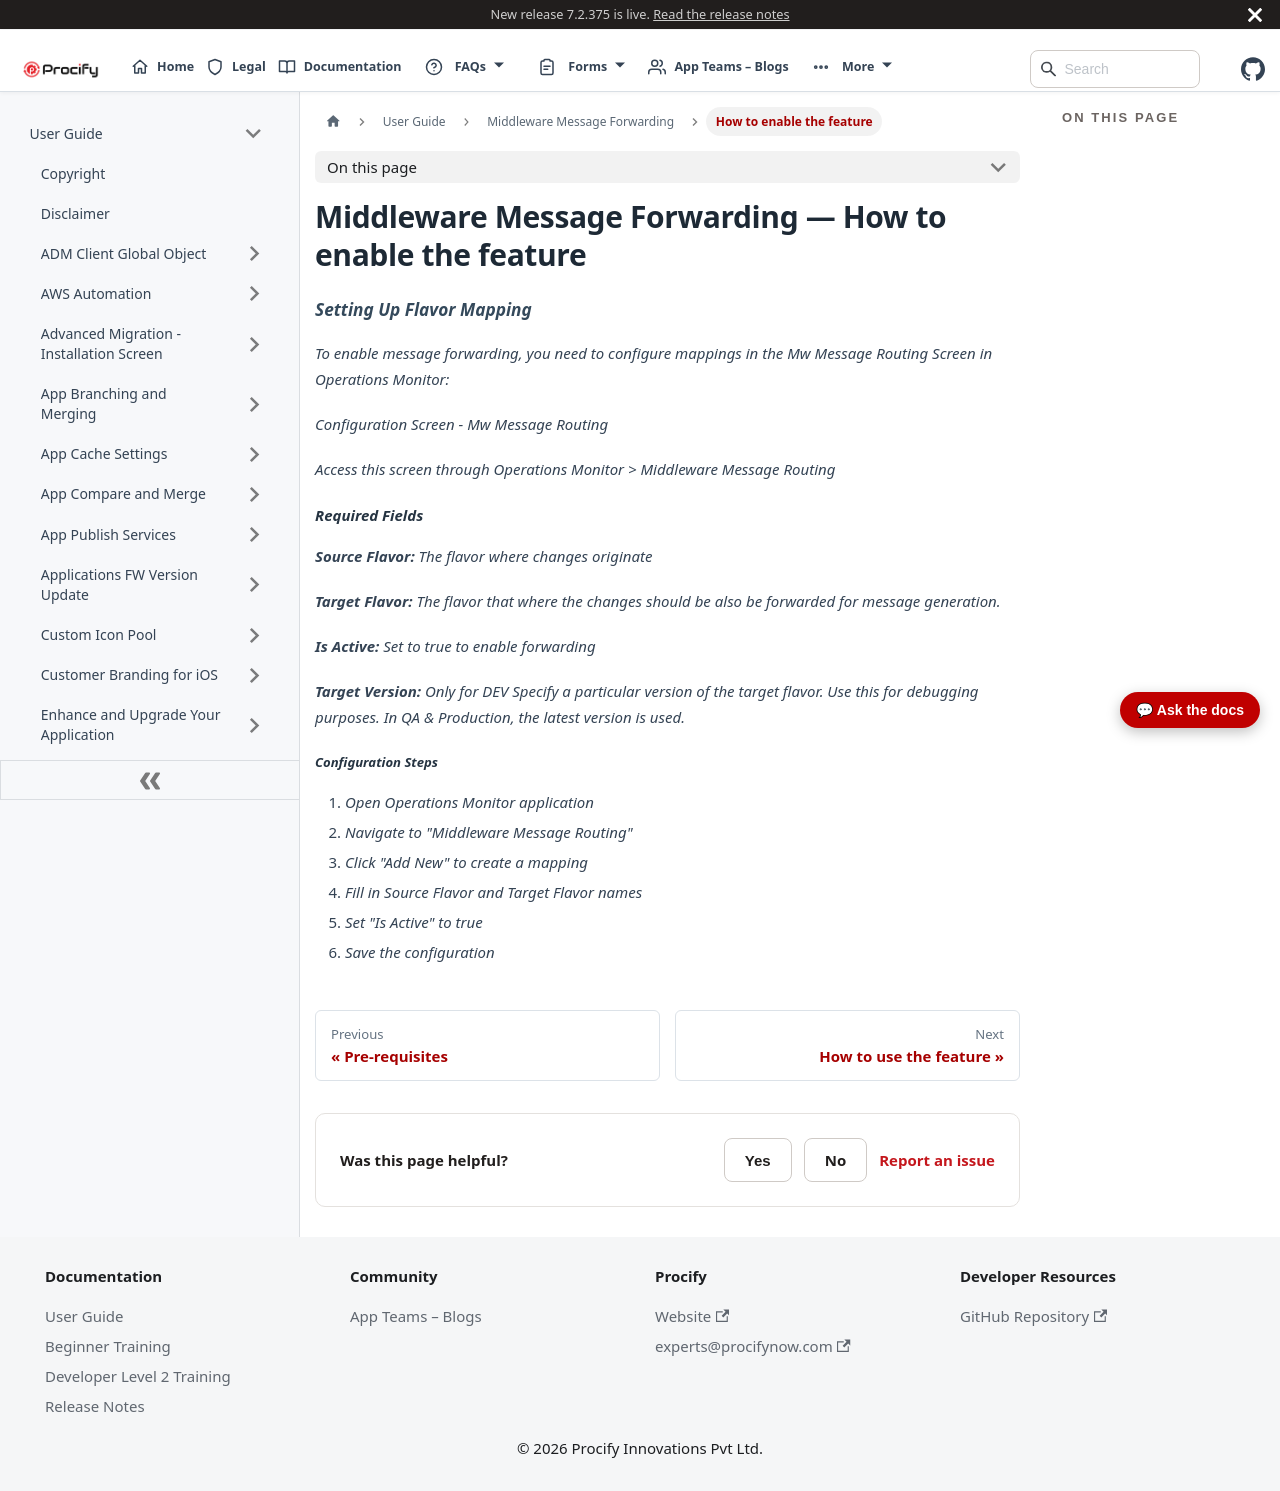

repository: Procifynow/Procify_Documentation · page: docs/Docs/User Guide/Middleware Message Forwarding - 3. How to enable the feature.html · generator: docusaurus

---
sidebar_position: 603
sidebar_label: "How to enable the feature"
title: "Middleware Message Forwarding — How to enable the feature"
---

# Middleware Message Forwarding — How to enable the feature

### *Setting Up Flavor Mapping*

*To enable message forwarding, you need to configure mappings in the Mw Message Routing Screen in Operations Monitor:*

*Configuration Screen \- Mw Message Routing* 

*Access this screen through Operations Monitor \> Middleware Message Routing*

#### *Required Fields*

***Source Flavor:** The flavor where changes originate*

***Target Flavor:** The flavor that where the changes should be also be forwarded for message generation.*

***Is Active:** Set to true to enable forwarding*

***Target Version:** Only for DEV Specify a particular version of the target flavor. Use this for debugging purposes. In QA & Production, the latest version is used.*

##### *Configuration Steps*

1. *Open Operations Monitor application*  
2. *Navigate to "Middleware Message Routing"*  
3. *Click "Add New" to create a mapping*  
4. *Fill in Source Flavor and Target Flavor names*  
5. *Set "Is Active" to true*  
6. *Save the configuration*
